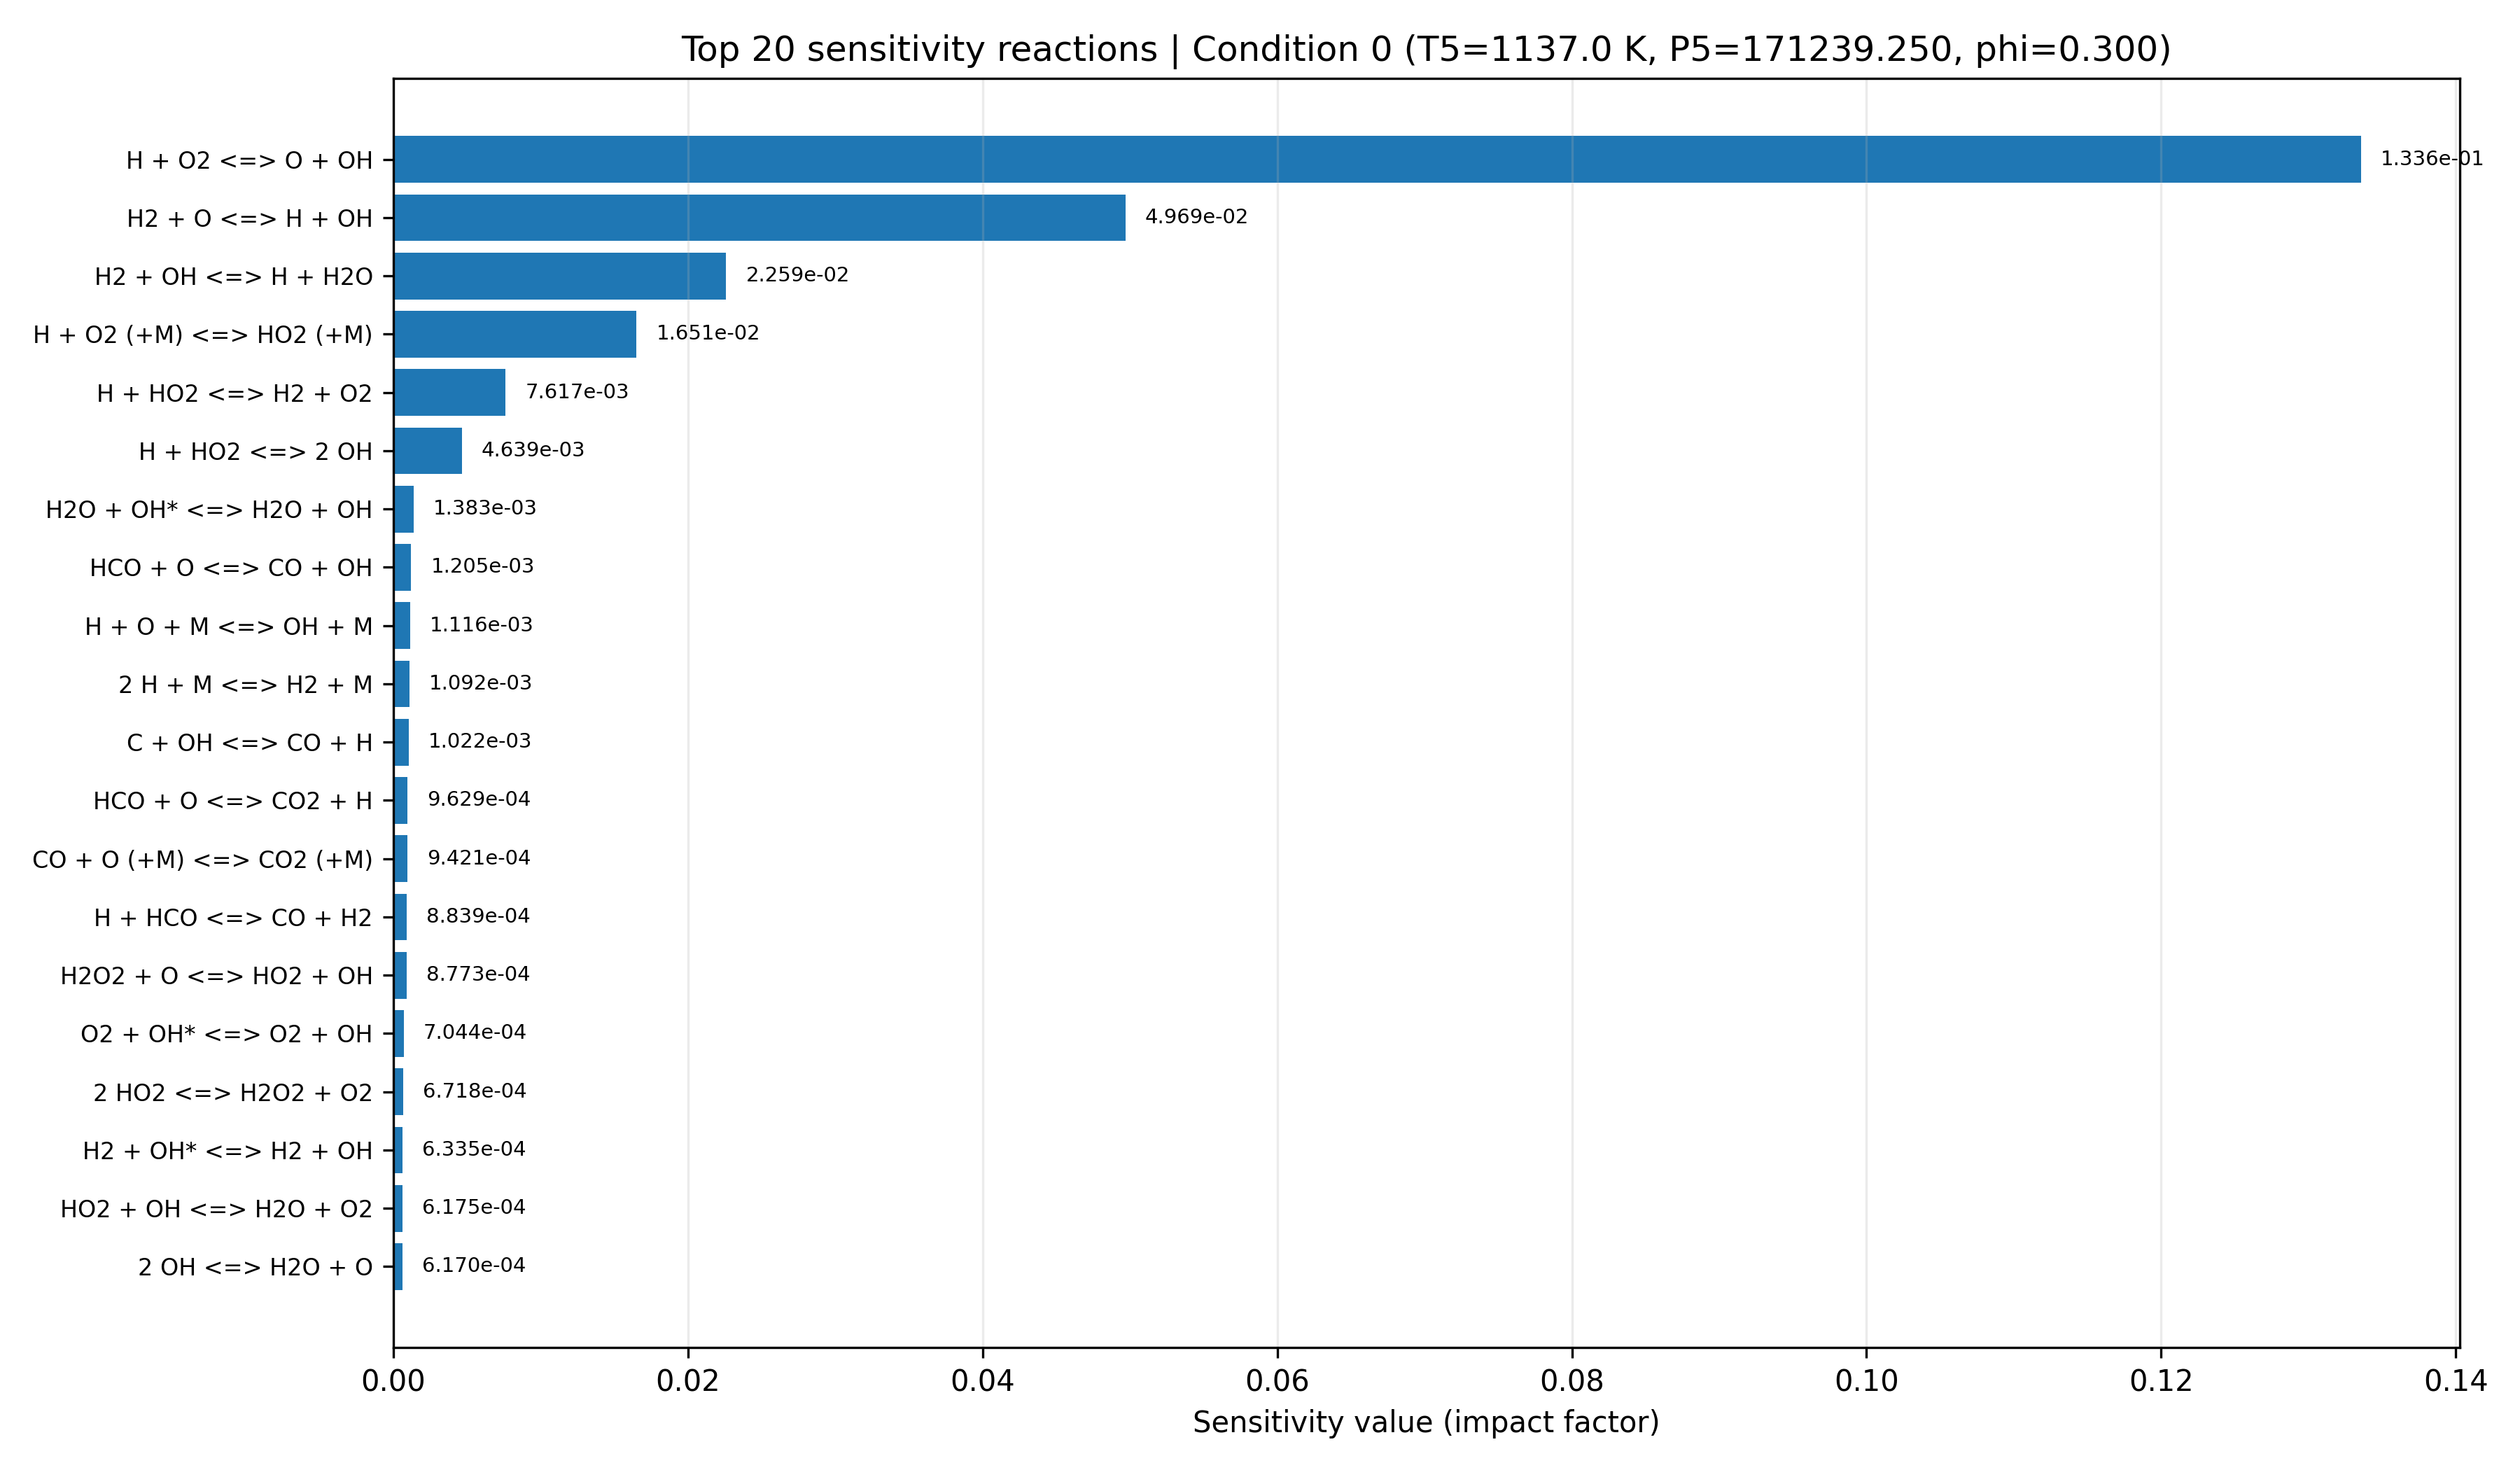

The data file committed next to this chart (first rows):
equation, if, low_impact, rank
H + O2 <=> O + OH, 0.1336, False, 1
H2 + O <=> H + OH, 0.04969, False, 2
H2 + OH <=> H + H2O, 0.02259, False, 3
H + O2 (+M) <=> HO2 (+M), 0.01651, False, 4
H + HO2 <=> H2 + O2, 0.007617, True, 5
H + HO2 <=> 2 OH, 0.004639, True, 6
H2O + OH* <=> H2O + OH, 0.001383, True, 7
HCO + O <=> CO + OH, 0.001205, True, 8
H + O + M <=> OH + M, 0.001116, True, 9
2 H + M <=> H2 + M, 0.001092, True, 10
C + OH <=> CO + H, 0.001022, True, 11
HCO + O <=> CO2 + H, 0.0009629, True, 12
CO + O (+M) <=> CO2 (+M), 0.0009421, True, 13
H + HCO <=> CO + H2, 0.0008839, True, 14
H2O2 + O <=> HO2 + OH, 0.0008773, True, 15
O2 + OH* <=> O2 + OH, 0.0007044, True, 16
2 HO2 <=> H2O2 + O2, 0.0006718, True, 17
H2 + OH* <=> H2 + OH, 0.0006335, True, 18
HO2 + OH <=> H2O + O2, 0.0006175, True, 19
2 OH <=> H2O + O, 0.000617, True, 20
HCO + HO2 => CO2 + H + OH, 0.0005858, True, 21
HCO + OH <=> CO + H2O, 0.0004689, True, 22
N2 + OH* <=> N2 + OH, 0.0004375, True, 23
HO2 + O <=> O2 + OH, 0.0004203, True, 24
HCO + O2 <=> CO + HO2, 0.0003921, True, 25
OH* <=> OH, 0.0003583, True, 26
H + OH (+M) <=> H2O (+M), 0.0003539, True, 27
H + H2O2 <=> H2O + OH, 0.0003413, True, 28
2 O + M <=> O2 + M, 0.0003338, True, 29
AR + OH* <=> AR + OH, 0.0003244, True, 30
H + H2O2 <=> H2 + HO2, 0.0003079, True, 31
H2O2 (+M) <=> 2 OH (+M), 0.0002426, True, 32
H2O2 + OH <=> H2O + HO2, 0.0002238, True, 33
HCO + M <=> CO + H + M, 0.0001951, True, 34
CO + O2 <=> CO2 + O, 0.0001782, True, 35
2 HCO => 2 CO + H2, 0.000141, True, 36
H + OH* <=> H + OH, 0.0001276, True, 37
CO + HO2 <=> CO2 + OH, 7.097603742523684e-05, True, 38
OH + OH* <=> 2 OH, 1.2694445446179897e-05, True, 39
CO + OH <=> CO2 + H, 8.946380622534342e-06, True, 40
C + O2 <=> CO + O, 6.334279349681088e-06, True, 41
